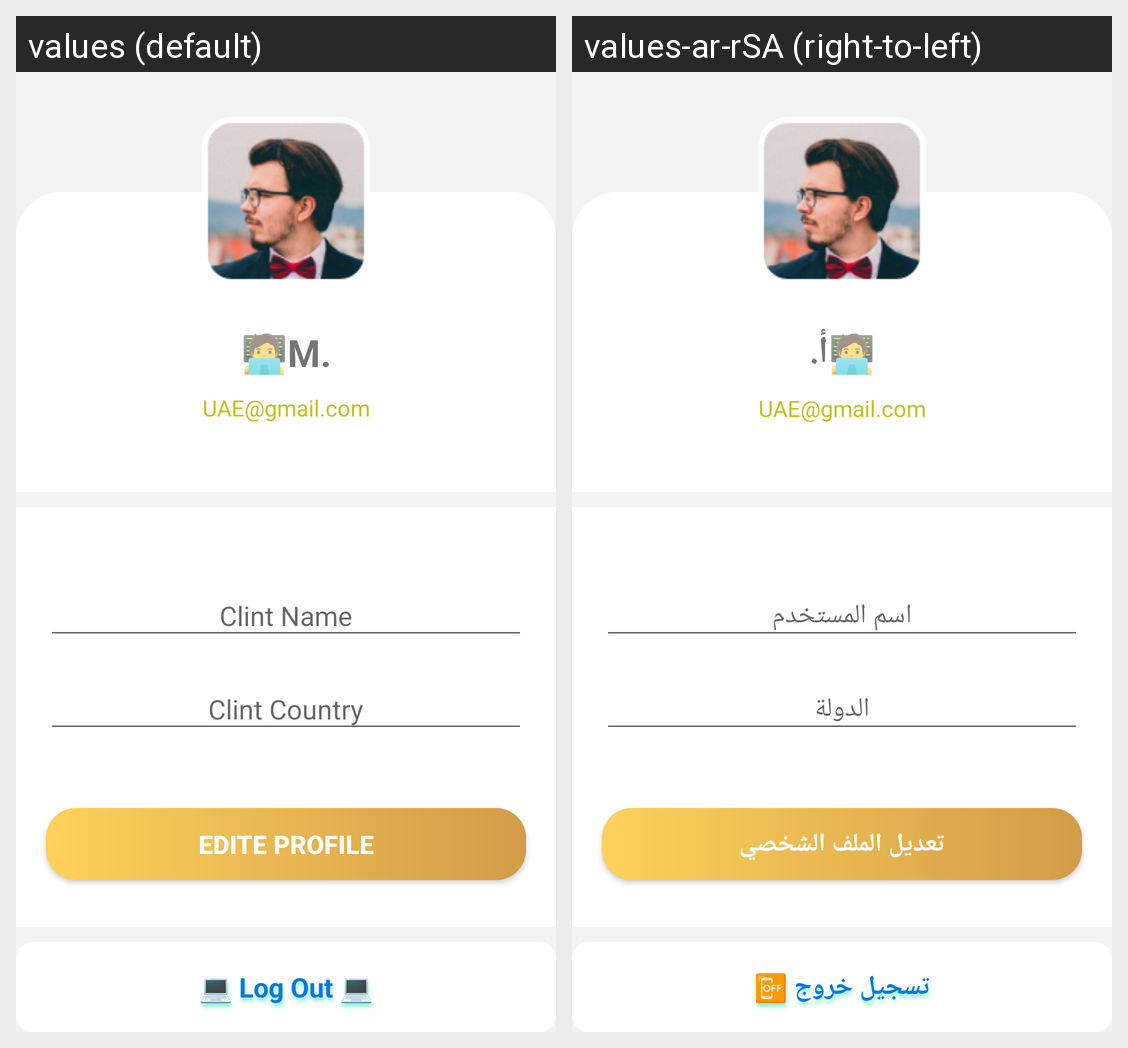

The same Android screen rendered under two of its app's locales, left to right. List the strings drawn on it with the default value and each locale's translation.
Android screen res/layout/fragment_profile.xml rendered under 2 locales, left to right: values (default), values-ar-rSA (right-to-left). Device: Nexus 5 (rendered at 1080×1920; each locale shown at half size, 540×960, under a caption strip naming it); theme Theme.MyFirebaseApplication.
Strings drawn on this screen, with the default value and each locale's value (text and hints the layout hard-codes, and strings that could not be matched under every locale, appear in the picture but are not listed):

M
  values: 🧑‍💻M.
  values-ar-rSA: 🧑‍💻أ.

clint_name
  values: Clint Name
  values-ar-rSA: اسم المستخدم

clint_country
  values: Clint Country
  values-ar-rSA: الدولة

edite_profile
  values: Edite Profile
  values-ar-rSA: تعديل الملف الشخصي

log_out
  values: ‍💻 Log Out ‍💻
  values-ar-rSA: تسجيل خروج 📴
